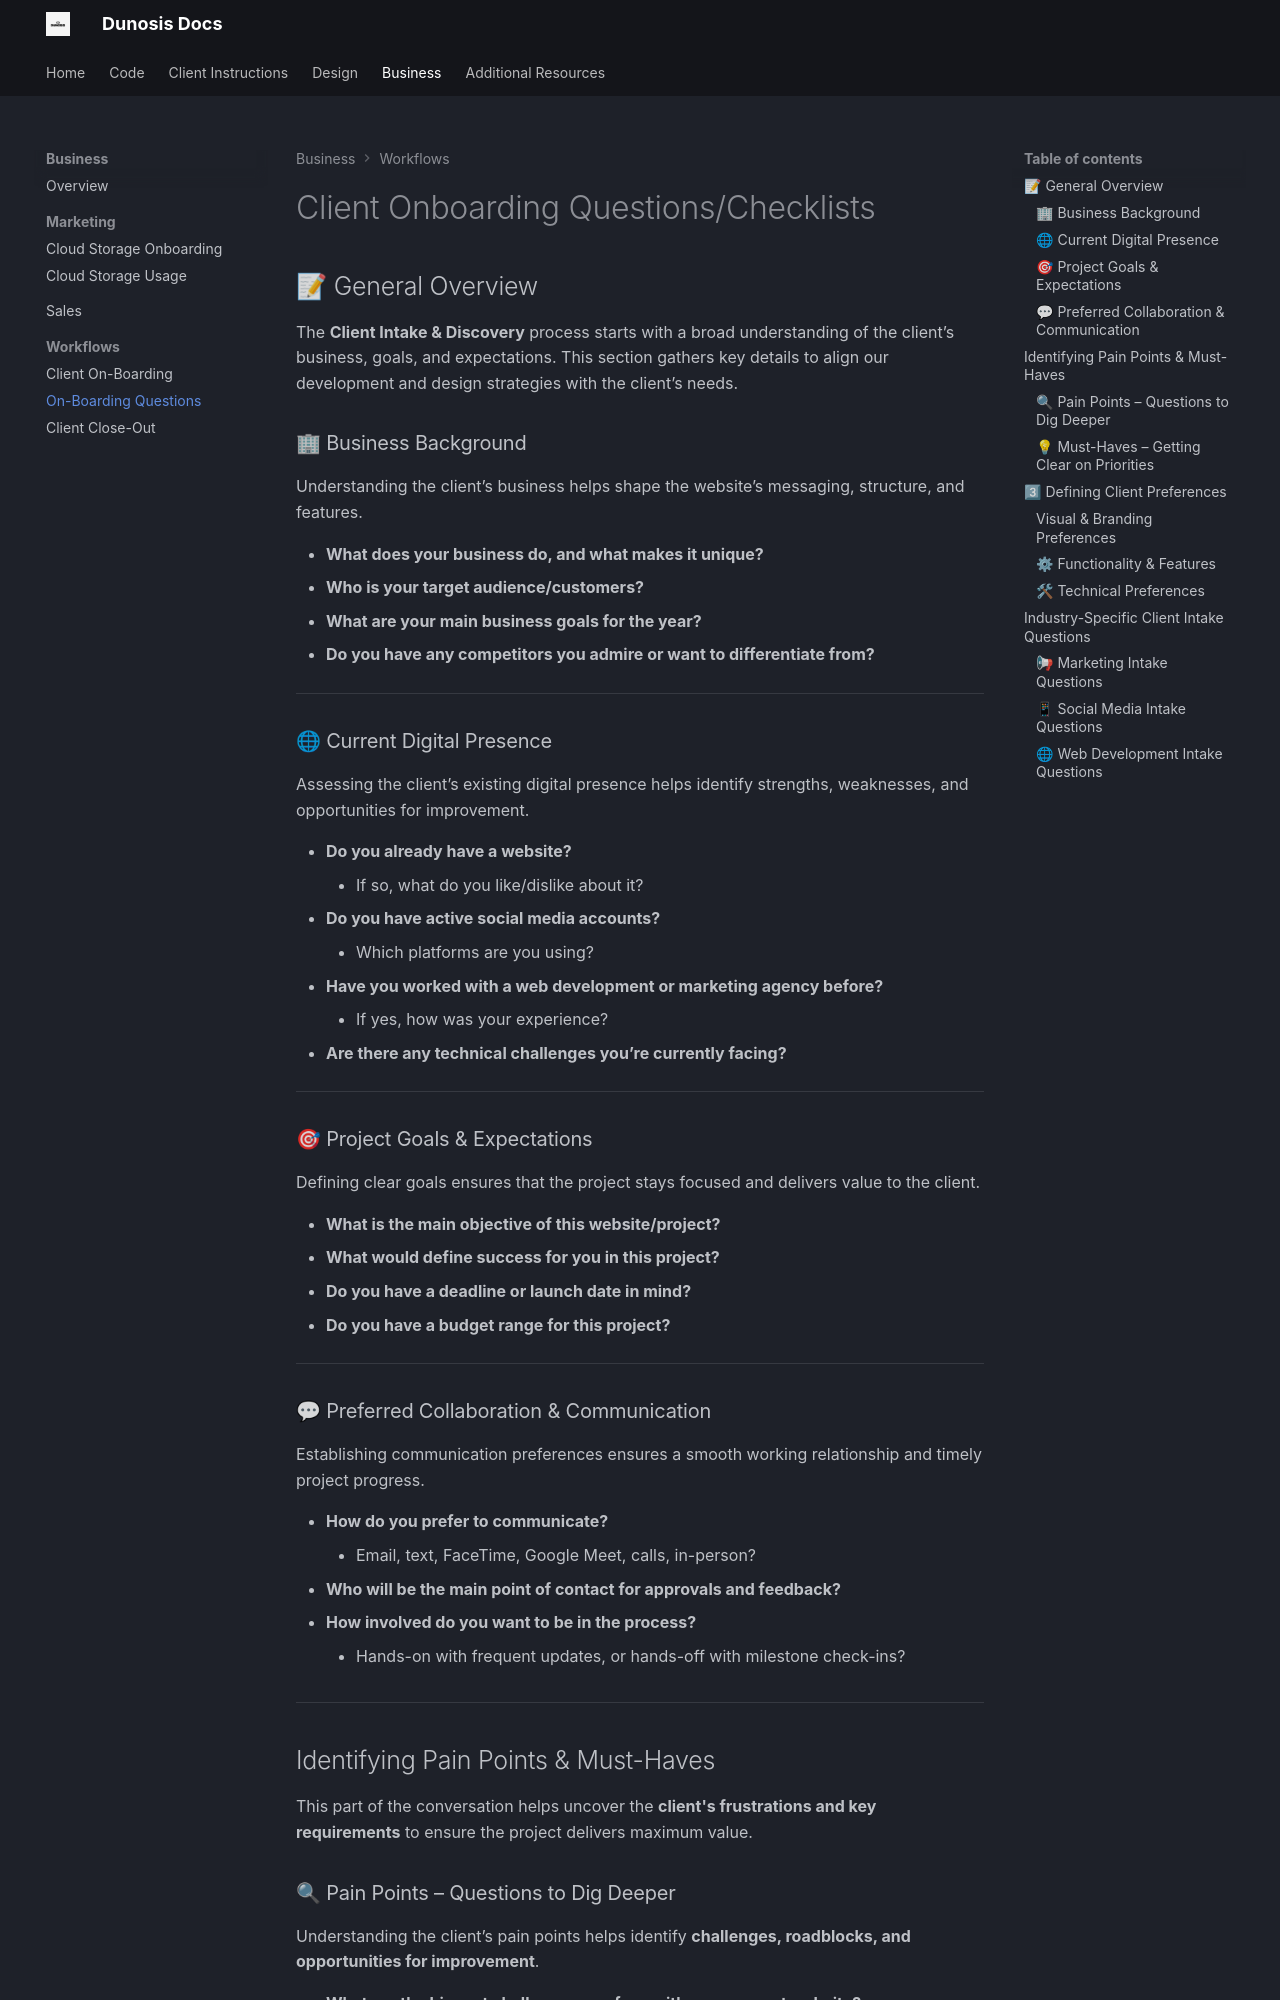

repository: Dunosis/dunosis-documentation · page: business/workflows/onboarding-questions/index.html · generator: mkdocs

# Client Onboarding Questions/Checklists

## 📝 General Overview  

The **Client Intake & Discovery** process starts with a broad understanding of the client’s business, goals, and expectations. This section gathers key details to align our development and design strategies with the client’s needs.  


### 🏢 Business Background  

Understanding the client’s business helps shape the website’s messaging, structure, and features.  

- **What does your business do, and what makes it unique?**  
- **Who is your target audience/customers?**  
- **What are your main business goals for the year?**  
- **Do you have any competitors you admire or want to differentiate from?**  

---

### 🌐 Current Digital Presence  

Assessing the client’s existing digital presence helps identify strengths, weaknesses, and opportunities for improvement.  

- **Do you already have a website?**  
    - If so, what do you like/dislike about it?  
- **Do you have active social media accounts?**  
    - Which platforms are you using?  
- **Have you worked with a web development or marketing agency before?**  
    - If yes, how was your experience?  
- **Are there any technical challenges you’re currently facing?**  

---

### 🎯 Project Goals & Expectations  

Defining clear goals ensures that the project stays focused and delivers value to the client.  

- **What is the main objective of this website/project?**  
- **What would define success for you in this project?**  
- **Do you have a deadline or launch date in mind?**  
- **Do you have a budget range for this project?**  

---

### 💬 Preferred Collaboration & Communication  

Establishing communication preferences ensures a smooth working relationship and timely project progress.  

- **How do you prefer to communicate?**  
    - Email, text, FaceTime, Google Meet, calls, in-person?  
- **Who will be the main point of contact for approvals and feedback?**  
- **How involved do you want to be in the process?**  
    - Hands-on with frequent updates, or hands-off with milestone check-ins?  

---


##  Identifying Pain Points & Must-Haves  

This part of the conversation helps uncover the **client's frustrations and key requirements** to ensure the project delivers maximum value.
